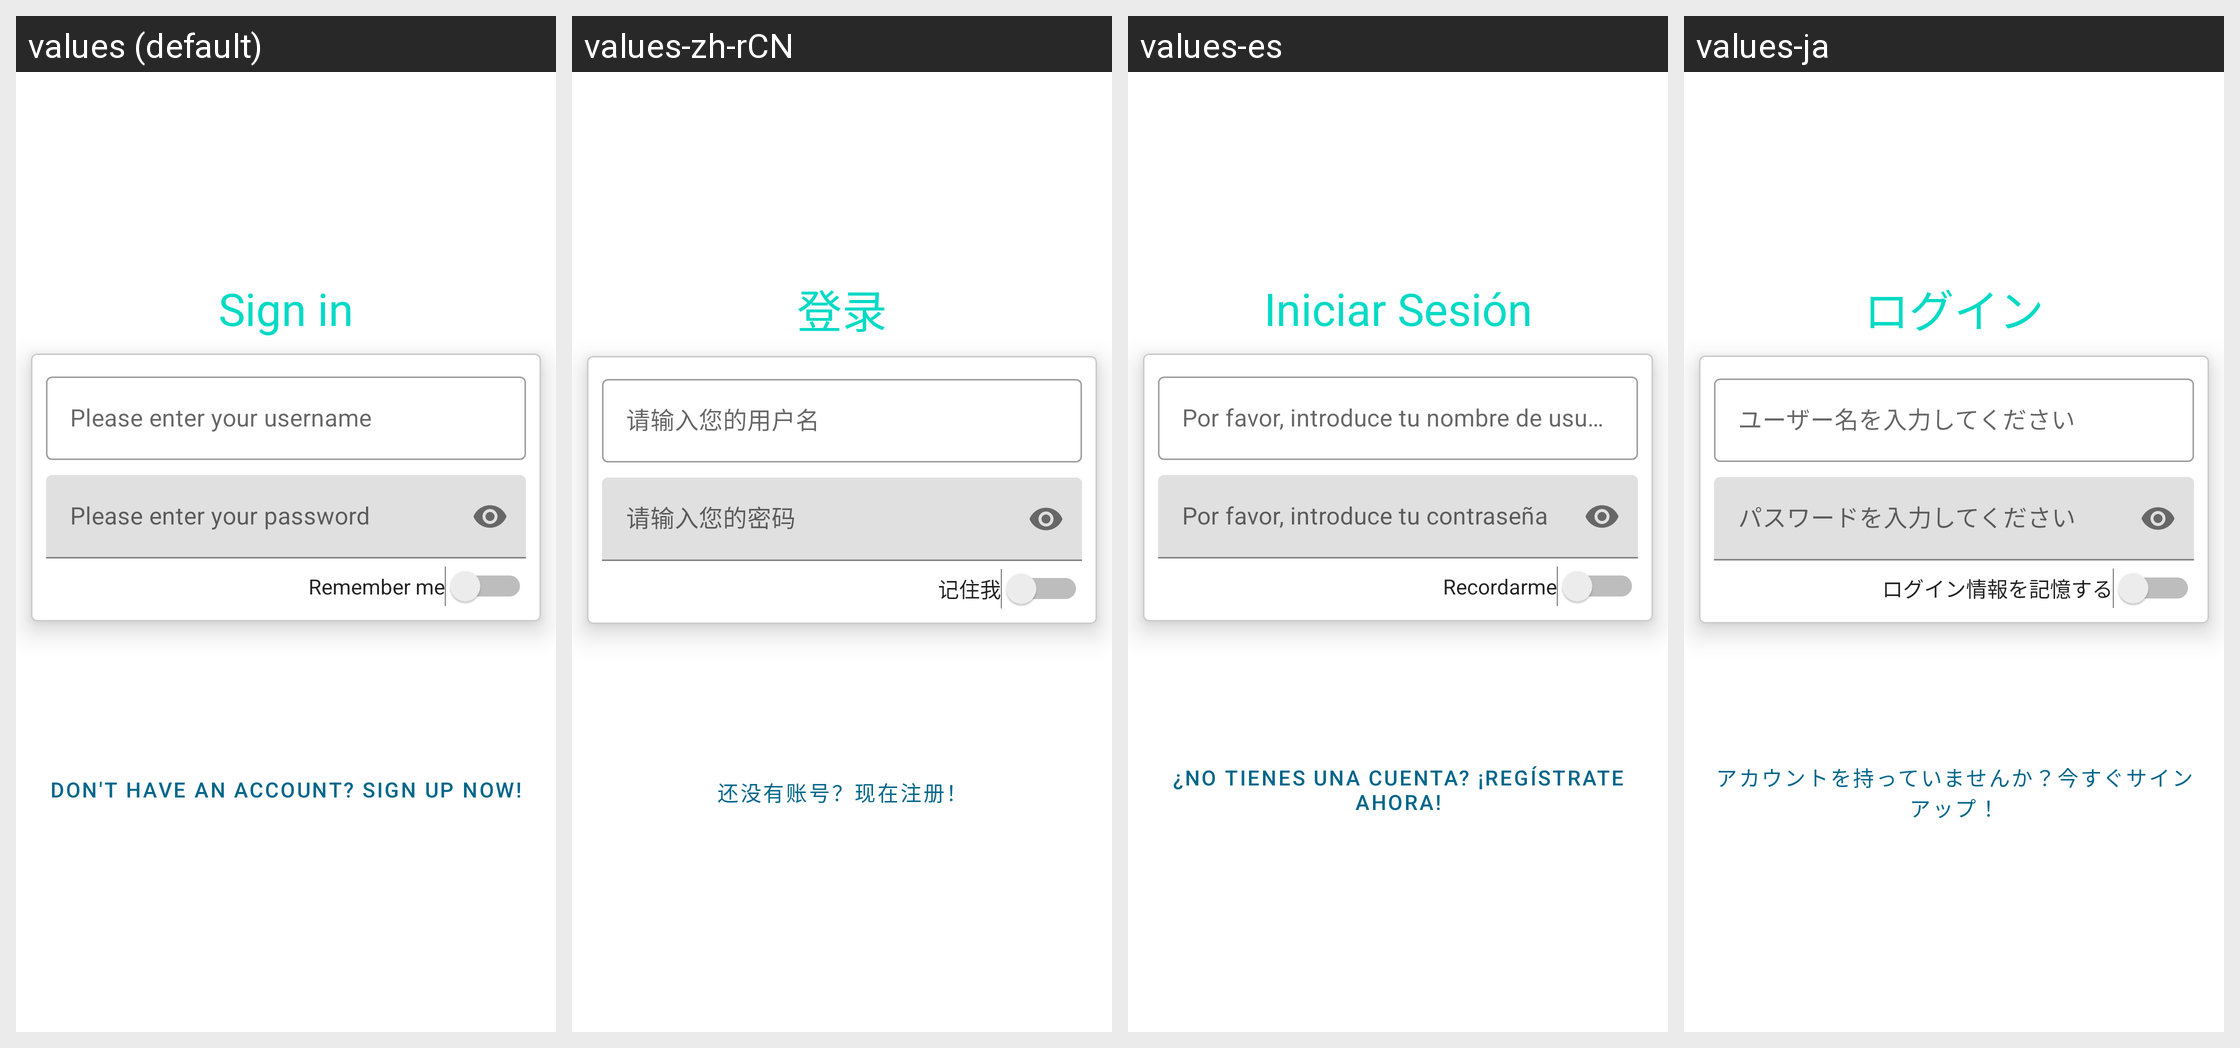

Translations of the strings shown on this Android screen, per locale in the grid:
Android screen res/layout/activity_signin.xml rendered under 4 locales, left to right: values (default), values-zh-rCN, values-es, values-ja. Device: Nexus 5 (rendered at 1080×1920; each locale shown at half size, 540×960, under a caption strip naming it); theme Theme.TravelAssistant.
Strings drawn on this screen, with the default value and each locale's value (text and hints the layout hard-codes, and strings that could not be matched under every locale, appear in the picture but are not listed):

login_text
  values: Sign in
  values-zh-rCN: 登录
  values-es: Iniciar Sesión
  values-ja: ログイン

hint_username
  values: Please enter your username
  values-zh-rCN: 请输入您的用户名
  values-es: Por favor, introduce tu nombre de usuario
  values-ja: ユーザー名を入力してください

hint_password
  values: Please enter your password
  values-zh-rCN: 请输入您的密码
  values-es: Por favor, introduce tu contraseña
  values-ja: パスワードを入力してください

text_rememberme
  values: Remember me
  values-zh-rCN: 记住我
  values-es: Recordarme
  values-ja: ログイン情報を記憶する

hint_no_account
  values: Don't have an account? Sign up now!
  values-zh-rCN: 还没有账号？现在注册！
  values-es: ¿No tienes una cuenta? ¡Regístrate ahora!
  values-ja: アカウントを持っていませんか？今すぐサインアップ！
